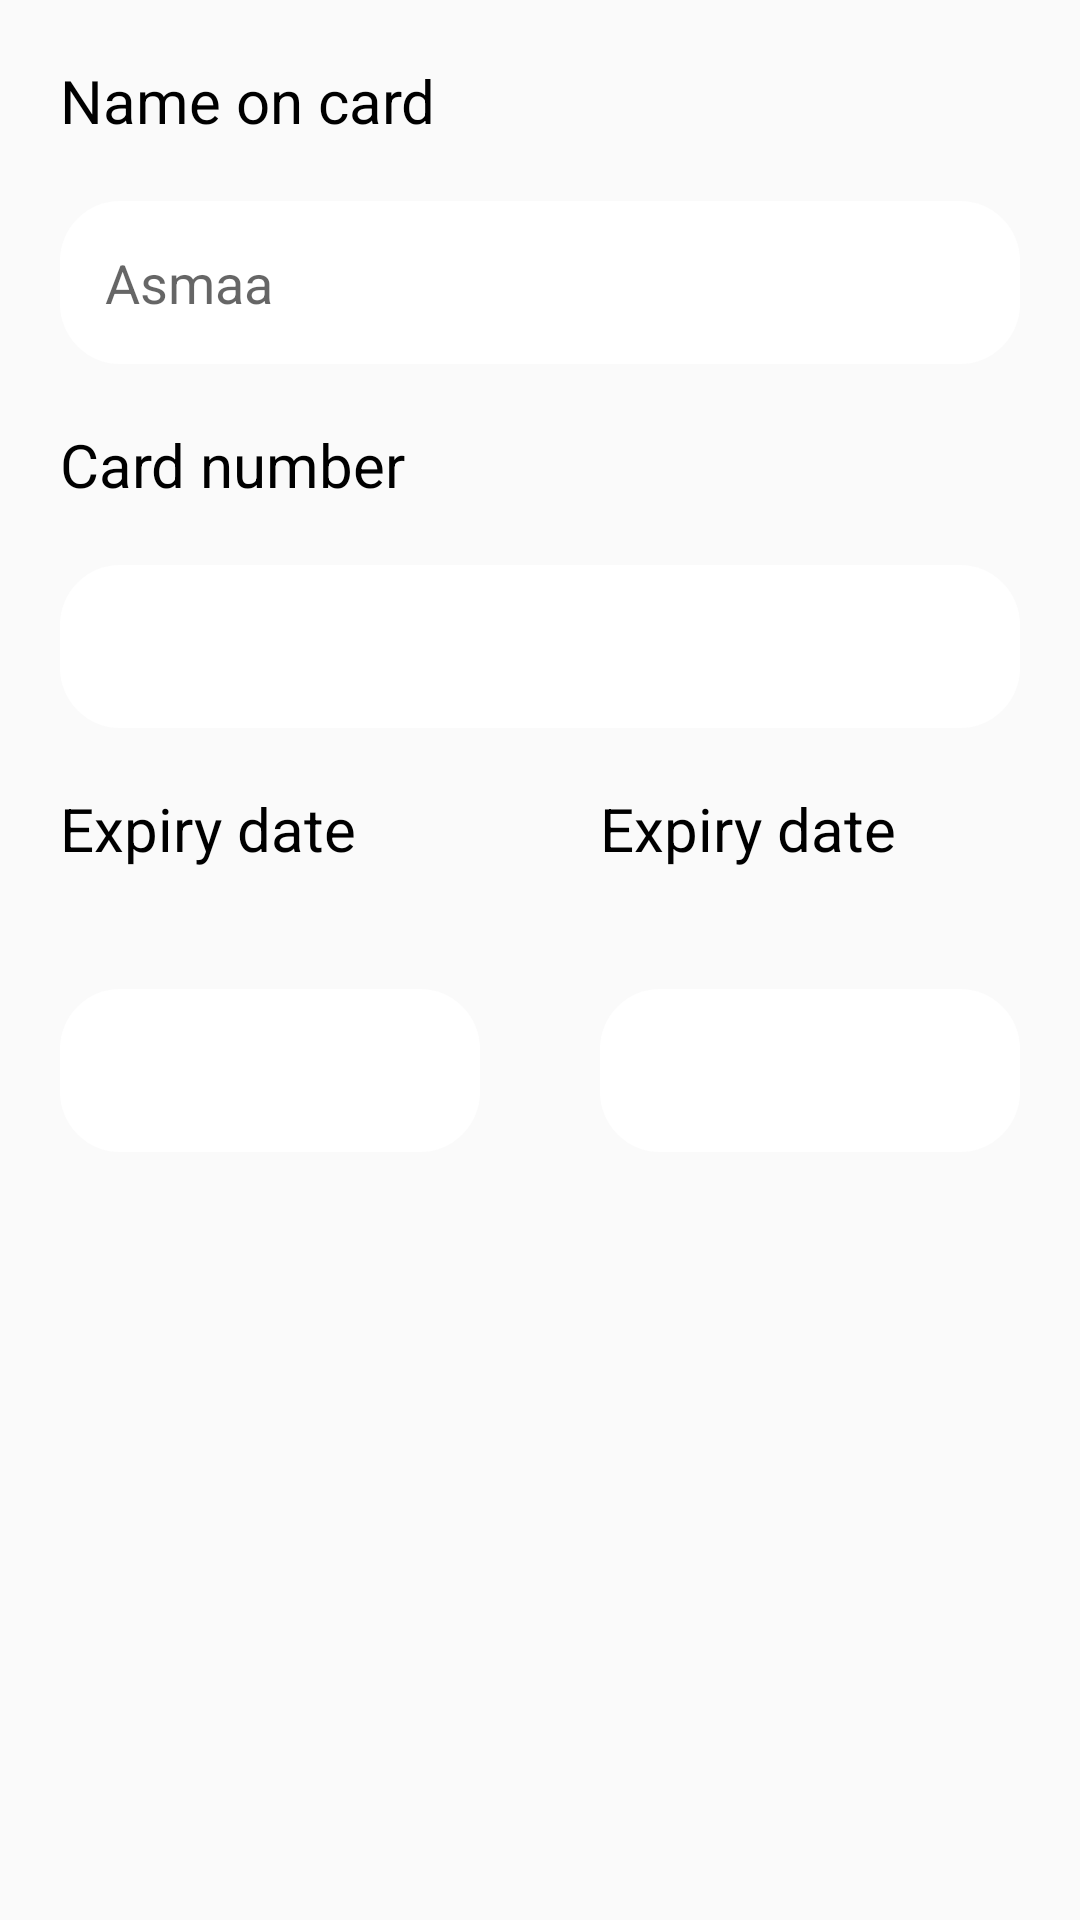

Write the Android layout XML for this screen, with the resource values it uses.
<!-- AndroidManifest.xml: application theme AppTheme -->
<!-- res/layout/fragment_credit_card.xml -->
<?xml version="1.0" encoding="utf-8"?>
<androidx.constraintlayout.widget.ConstraintLayout xmlns:android="http://schemas.android.com/apk/res/android"
    xmlns:tools="http://schemas.android.com/tools"
    android:layout_width="match_parent"
    android:layout_height="match_parent"
    xmlns:app="http://schemas.android.com/apk/res-auto"
    tools:context=".Fragments.CreditCardFragment">

        />
   <TextView
       android:id="@+id/Name_on_card"
       android:layout_width="wrap_content"
       android:layout_height="wrap_content"
       android:text="Name on card"
       android:textColor="@color/black"
       android:textSize="20dp"
       app:layout_constraintStart_toStartOf="parent"
       app:layout_constraintTop_toTopOf="parent"
       android:layout_margin="20dp"
       />
    <EditText
        android:id="@+id/Edit_Name_on_card"
        android:layout_width="match_parent"
        android:layout_height="wrap_content"
        app:layout_constraintStart_toStartOf="@id/Name_on_card"
        app:layout_constraintTop_toBottomOf="@id/Name_on_card"
        android:background="@drawable/edit_text"
        android:hint="Asmaa"
        android:padding="15dp"
        android:layout_margin="20dp"
        />
    <TextView
        android:id="@+id/Card_number"
        android:layout_width="wrap_content"
        android:layout_height="wrap_content"
        android:text="Card number"
        android:textColor="@color/black"
        android:textSize="20dp"
        app:layout_constraintStart_toStartOf="parent"
        app:layout_constraintTop_toBottomOf="@id/Edit_Name_on_card"
        android:layout_margin="20dp"
        />
    <EditText
        android:id="@+id/Edit_Card_number"
        android:layout_width="match_parent"
        android:layout_height="wrap_content"
        app:layout_constraintStart_toStartOf="@id/Card_number"
        app:layout_constraintTop_toBottomOf="@id/Card_number"
        android:padding="15dp"
        android:background="@drawable/edit_text"
        android:layout_margin="20dp"
        />


    <LinearLayout
        android:id="@+id/Text_View"
        android:layout_width="match_parent"
        android:layout_height="wrap_content"
        app:layout_constraintStart_toStartOf="parent"
        app:layout_constraintTop_toBottomOf="@id/Edit_Card_number"
        >
        <TextView
            android:id="@+id/Expiry_date"
            android:layout_width="wrap_content"
            android:layout_height="match_parent"
            android:text="Expiry date"
            android:textColor="@color/black"
            android:textSize="20dp"
            android:layout_weight=".5"
            android:layout_margin="20dp"
            />
        <TextView
            android:id="@+id/CVC"
            android:layout_width="wrap_content"
            android:layout_height="wrap_content"
            android:text="Expiry date"
            android:textColor="@color/black"
            android:textSize="20dp"
            android:layout_weight=".5"
            android:layout_margin="20dp"
            />
    </LinearLayout>

    <LinearLayout
        android:id="@+id/Edit_View"
        android:layout_width="match_parent"
        android:layout_height="wrap_content"
        app:layout_constraintStart_toStartOf="@+id/Text_View"
        app:layout_constraintTop_toBottomOf="@id/Text_View"
        >
        <EditText
            android:id="@+id/Edit_Expiry_date"
            android:layout_width="0dp"
            android:layout_height="wrap_content"
            android:layout_weight=".5"
            android:padding="15dp"
            android:background="@drawable/edit_text"
            android:layout_margin="20dp"
            />

        <EditText
            android:id="@+id/Edit_CVC"
            android:layout_width="0dp"
            android:layout_height="wrap_content"
            android:layout_weight=".5"
            android:padding="15dp"
            android:background="@drawable/edit_text"
            android:layout_margin="20dp"
            />
    </LinearLayout>

</androidx.constraintlayout.widget.ConstraintLayout>
<!-- resources referenced by this layout -->
<resources>
  <color name="black">#FF000000</color>
  <!-- drawable edit_text (drawable) -->
  <?xml version="1.0" encoding="utf-8"?>
  <selector xmlns:android="http://schemas.android.com/apk/res/android">
  
      <item
         android:state_enabled="true"  android:state_focused="true">
          <shape android:shape="rectangle">
              <solid  android:color="@color/white"/>
              <corners android:radius="20dp"/>
          </shape>
      </item>
  
      <item
          android:state_enabled="true" >
          <shape android:shape="rectangle">
              <solid  android:color="@color/white"/>
              <corners android:radius="20dp"/>
          </shape>
      </item>
  
  
  
  </selector>
  <style name="AppTheme" parent="Theme.AppCompat.Light.NoActionBar">
          
          <item name="colorPrimary">@color/Dark_Blue</item>
          <item name="colorPrimaryDark">@color/Dark_Blue</item>
          <item name="colorAccent">@color/colorAccent</item>
      </style>
  <color name="white">#FFFFFFFF</color>
  <color name="Dark_Blue">#232F34</color>
  <color name="colorAccent">#03DAC5</color>
</resources>
